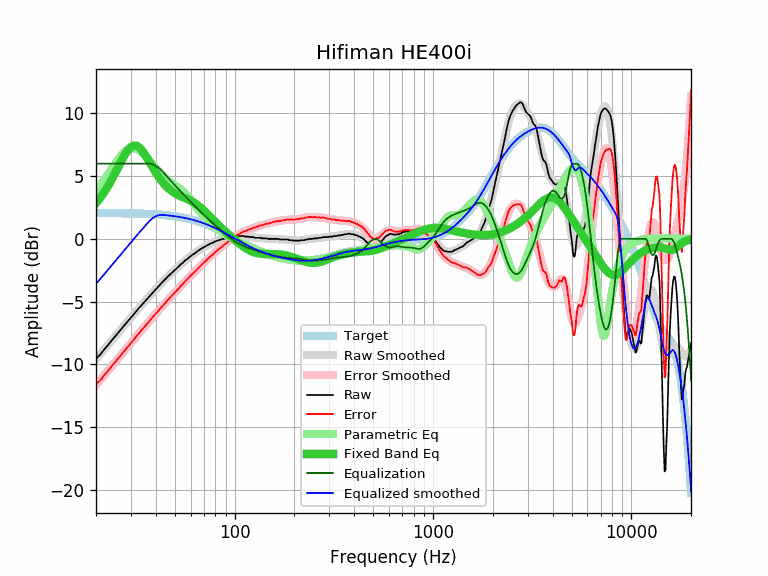

The table this chart was drawn from, first rows:
equalization, equalized_raw, equalized_smoothed, error, error_smoothed, frequency, parametric_eq, raw, smoothed, target
6.00, -3.55, -3.58, -11.62, -11.64, 20, 2.84, -9.55, -9.58, 2.06
6.00, -3.23, -3.20, -11.29, -11.26, 21, 3.26, -9.23, -9.20, 2.06
6.00, -2.82, -2.83, -10.88, -10.88, 22, 3.71, -8.82, -8.83, 2.06
6.00, -2.47, -2.47, -10.53, -10.52, 23, 4.20, -8.47, -8.47, 2.06
6.00, -2.10, -2.12, -10.16, -10.17, 24, 4.71, -8.10, -8.12, 2.05
6.00, -1.77, -1.78, -9.82, -9.83, 25, 5.25, -7.77, -7.78, 2.05
6.00, -1.45, -1.46, -9.50, -9.51, 26, 5.78, -7.45, -7.46, 2.05
6.00, -1.13, -1.15, -9.18, -9.19, 27, 6.28, -7.13, -7.15, 2.04
6.00, -0.83, -0.85, -8.87, -8.89, 28, 6.73, -6.83, -6.85, 2.04
6.00, -0.56, -0.56, -8.60, -8.59, 29, 7.09, -6.56, -6.56, 2.04
6.00, -0.28, -0.28, -8.31, -8.31, 30, 7.33, -6.28, -6.28, 2.03
6.00, -0.01, -0.01, -8.04, -8.04, 31, 7.44, -6.01, -6.01, 2.03
6.00, 0.26, 0.24, -7.76, -7.77, 32, 7.43, -5.74, -5.76, 2.02
6.00, 0.50, 0.49, -7.52, -7.52, 33, 7.30, -5.50, -5.51, 2.01
6.00, 0.73, 0.73, -7.28, -7.28, 34, 7.09, -5.27, -5.27, 2.01
6.00, 0.96, 0.96, -7.04, -7.04, 35, 6.81, -5.04, -5.04, 2.00
6.00, 1.18, 1.18, -6.81, -6.81, 36, 6.51, -4.82, -4.82, 1.99
6.00, 1.38, 1.39, -6.61, -6.60, 37, 6.19, -4.62, -4.61, 1.98
5.97, 1.57, 1.56, -6.38, -6.38, 38, 5.88, -4.40, -4.41, 1.97
5.91, 1.70, 1.70, -6.18, -6.18, 39, 5.58, -4.21, -4.21, 1.96
5.82, 1.79, 1.80, -5.99, -5.98, 40, 5.29, -4.03, -4.02, 1.95
5.71, 1.86, 1.87, -5.79, -5.78, 41, 5.03, -3.85, -3.84, 1.94
5.57, 1.90, 1.91, -5.60, -5.60, 42, 4.80, -3.67, -3.67, 1.93
5.41, 1.92, 1.92, -5.41, -5.41, 43, 4.58, -3.49, -3.50, 1.92
5.24, 1.91, 1.90, -5.23, -5.24, 44, 4.39, -3.32, -3.33, 1.90
5.06, 1.89, 1.89, -5.06, -5.06, 45, 4.22, -3.17, -3.18, 1.89
4.90, 1.88, 1.87, -4.89, -4.90, 46, 4.08, -3.01, -3.03, 1.87
4.73, 1.86, 1.86, -4.73, -4.73, 47, 3.94, -2.87, -2.88, 1.86
4.58, 1.84, 1.84, -4.57, -4.58, 48, 3.83, -2.73, -2.74, 1.84
4.42, 1.81, 1.82, -4.43, -4.42, 49, 3.73, -2.61, -2.60, 1.82
4.27, 1.79, 1.80, -4.29, -4.27, 50, 3.64, -2.48, -2.47, 1.80
4.13, 1.77, 1.78, -4.14, -4.13, 51, 3.56, -2.35, -2.34, 1.78
3.98, 1.76, 1.76, -3.98, -3.98, 52, 3.49, -2.22, -2.22, 1.76
3.84, 1.74, 1.74, -3.84, -3.84, 53, 3.43, -2.10, -2.10, 1.74
3.70, 1.72, 1.72, -3.70, -3.70, 54, 3.37, -1.98, -1.99, 1.72
3.57, 1.68, 1.69, -3.59, -3.57, 55, 3.32, -1.89, -1.88, 1.69
3.44, 1.69, 1.67, -3.42, -3.44, 56, 3.26, -1.75, -1.77, 1.67
3.31, 1.65, 1.64, -3.31, -3.31, 57, 3.21, -1.66, -1.67, 1.64
3.19, 1.62, 1.62, -3.18, -3.19, 58, 3.16, -1.56, -1.57, 1.62
3.07, 1.59, 1.59, -3.06, -3.07, 59, 3.10, -1.47, -1.48, 1.59
2.95, 1.56, 1.56, -2.95, -2.95, 60, 3.04, -1.38, -1.38, 1.56
2.83, 1.55, 1.53, -2.82, -2.83, 61, 2.98, -1.28, -1.30, 1.53
2.72, 1.50, 1.50, -2.72, -2.72, 62, 2.91, -1.21, -1.21, 1.50
2.61, 1.45, 1.47, -2.63, -2.61, 63, 2.84, -1.15, -1.14, 1.47
2.50, 1.44, 1.44, -2.51, -2.50, 64, 2.77, -1.06, -1.06, 1.44
2.39, 1.40, 1.41, -2.40, -2.39, 65, 2.69, -0.99, -0.99, 1.41
2.29, 1.38, 1.38, -2.29, -2.29, 66, 2.60, -0.91, -0.92, 1.38
2.19, 1.35, 1.34, -2.19, -2.19, 67, 2.52, -0.84, -0.85, 1.34
2.09, 1.32, 1.31, -2.08, -2.09, 68, 2.43, -0.77, -0.78, 1.31
2.00, 1.27, 1.27, -2.00, -2.00, 69, 2.34, -0.72, -0.72, 1.27
1.90, 1.24, 1.24, -1.90, -1.90, 70, 2.25, -0.66, -0.66, 1.24
1.81, 1.19, 1.20, -1.81, -1.81, 71, 2.16, -0.61, -0.61, 1.20
1.72, 1.16, 1.16, -1.72, -1.72, 72, 2.06, -0.55, -0.55, 1.16
1.63, 1.12, 1.12, -1.63, -1.63, 73, 1.97, -0.50, -0.50, 1.12
1.54, 1.09, 1.09, -1.54, -1.54, 74, 1.88, -0.45, -0.45, 1.09
1.45, 1.05, 1.05, -1.45, -1.45, 75, 1.78, -0.40, -0.41, 1.05
1.37, 1.02, 1.01, -1.36, -1.37, 76, 1.69, -0.35, -0.36, 1.01
1.29, 0.95, 0.97, -1.30, -1.29, 77, 1.60, -0.33, -0.32, 0.97
1.21, 0.92, 0.93, -1.21, -1.21, 78, 1.51, -0.28, -0.28, 0.93
1.13, 0.89, 0.89, -1.13, -1.13, 79, 1.43, -0.24, -0.24, 0.89
... 553 more rows
